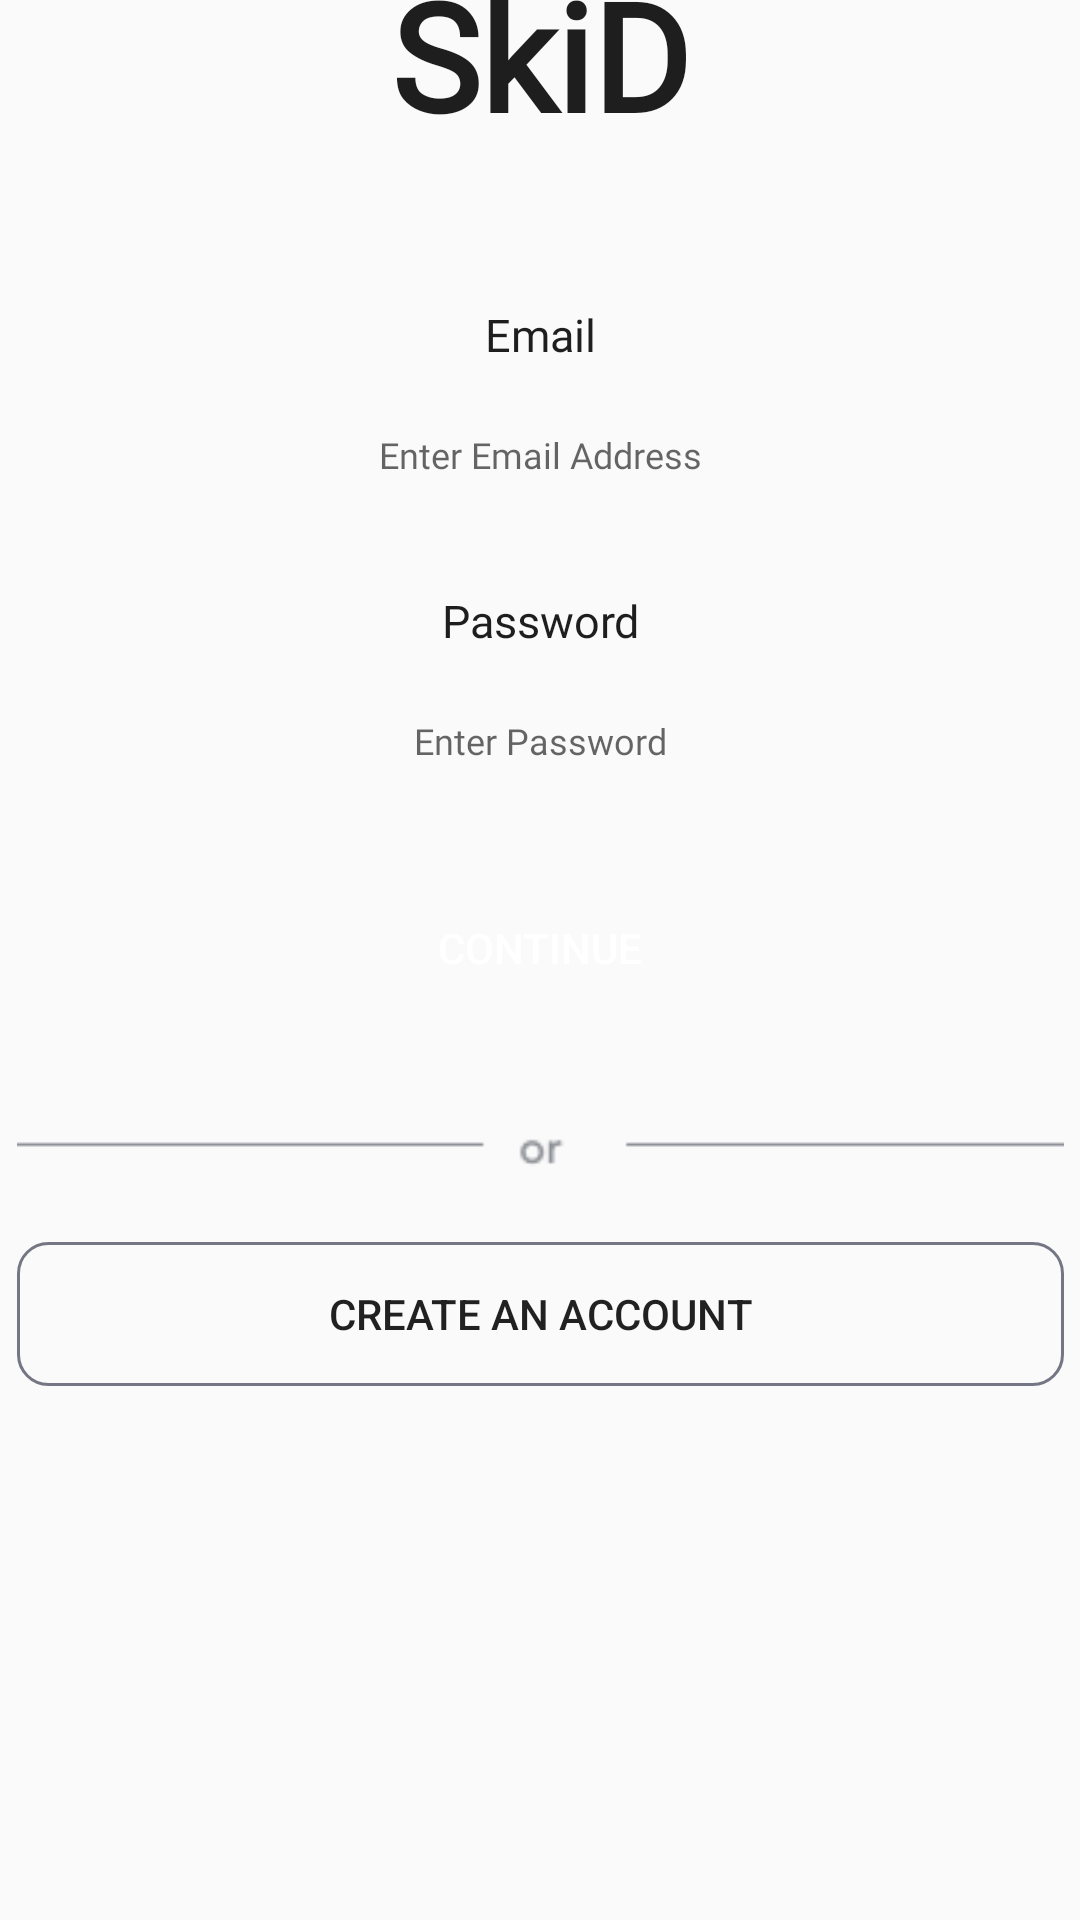

Android layout source for this screen:
<!-- AndroidManifest.xml: application theme Theme.SKID -->
<!-- res/layout/activity_sign_in.xml -->
<?xml version="1.0" encoding="utf-8"?>
<androidx.constraintlayout.widget.ConstraintLayout xmlns:android="http://schemas.android.com/apk/res/android"
    xmlns:app="http://schemas.android.com/apk/res-auto"
    xmlns:tools="http://schemas.android.com/tools"
    android:id="@+id/main"
    android:layout_width="match_parent"
    android:layout_height="match_parent"
    tools:context=".SignIn">

    <LinearLayout
        android:layout_width="349dp"
        android:layout_height="696dp"
        android:layout_marginStart="50dp"
        android:layout_marginTop="20dp"
        android:layout_marginEnd="50dp"
        android:layout_marginBottom="20dp"
        android:orientation="vertical"
        app:layout_constraintBottom_toBottomOf="parent"
        app:layout_constraintEnd_toEndOf="parent"
        app:layout_constraintStart_toStartOf="parent"
        app:layout_constraintTop_toTopOf="parent">

        <ImageView
            android:id="@+id/imageView"
            android:layout_width="match_parent"
            android:layout_height="wrap_content"
            app:srcCompat="@drawable/skid_logo"
            android:contentDescription="@string/default_string" />

        <TextView
            android:id="@+id/textView2"
            android:layout_width="match_parent"
            android:layout_height="wrap_content"
            android:fontFamily="@font/poppins_regular"
            android:text="@string/welcome"
            android:textAlignment="center"
            android:textColor="@color/span_color"
            android:textSize="20sp" />

        <TextView
            android:id="@+id/textView3"
            android:layout_width="match_parent"
            android:layout_height="wrap_content"
            android:layout_marginTop="-15dp"
            android:fontFamily="@font/poppins_regular"
            android:text="@string/skid"
            android:textAlignment="center"
            android:textColor="@color/font_color"
            android:textSize="50sp"
            android:textStyle="bold" />

        <LinearLayout
            android:layout_width="match_parent"
            android:layout_height="wrap_content"
            android:layout_marginTop="50dp"
            android:orientation="vertical">

            <TextView
                android:layout_width="match_parent"
                android:layout_height="wrap_content"
                android:text="@string/email"
                android:textAlignment="center"
                android:fontFamily="@font/poppins_regular"
                android:textColor="@color/font_color"
                android:textSize="15sp" />

            <EditText
                android:layout_width="match_parent"
                android:layout_height="50dp"
                android:layout_marginTop="5dp"
                android:autofillHints="emailAddress"
                android:background="@drawable/inputs_border_radius"
                android:ems="10"
                android:fontFamily="@font/poppins_regular"
                android:hint="@string/enter_email"

                android:inputType="textEmailAddress"
                android:textAlignment="center"
                android:textColor="@color/font_color"
                android:textSize="12sp" />

            <TextView
                android:layout_width="match_parent"
                android:layout_height="wrap_content"
                android:layout_marginTop="20dp"
                android:text="@string/password"
                android:textAlignment="center"
                android:fontFamily="@font/poppins_regular"
                android:textColor="@color/font_color"
                android:textSize="15sp" />

            <EditText
                android:layout_width="match_parent"
                android:layout_height="50dp"
                android:layout_marginTop="5dp"
                android:autofillHints="emailAddress"
                android:background="@drawable/inputs_border_radius"
                android:ems="10"
                android:fontFamily="@font/poppins_regular"
                android:hint="@string/enter_password"
                android:inputType="textPassword"
                android:textAlignment="center"
                android:textColor="@color/font_color"
                android:textSize="12sp" />

            <Button
                android:id="@+id/button"
                android:layout_width="match_parent"
                android:layout_height="wrap_content"
                android:text="@string/cont"
                android:backgroundTint="@color/primary_color"
                android:textColor="@color/white"
                android:background="@drawable/inputs_border_radius"
                android:layout_marginTop="20dp"

                />

        </LinearLayout>

        <ImageView
            android:id="@+id/imageView2"
            android:layout_width="match_parent"
            android:layout_height="wrap_content"
            app:srcCompat="@drawable/or"
            android:layout_marginTop="30dp"
            android:contentDescription="@string/default_string"
            />

        <Button
            android:id="@+id/button2"
            android:layout_width="match_parent"
            android:layout_height="wrap_content"
            android:layout_marginTop="20dp"
            android:background="@drawable/transparent_bakcground_button"
            android:text="@string/create" />



    </LinearLayout>
</androidx.constraintlayout.widget.ConstraintLayout>
<!-- resources referenced by this layout -->
<resources>
  <color name="font_color">#1E1E1E</color>
  <color name="primary_color">#079A4B</color>
  <color name="span_color">#747683</color>
  <color name="white">#FFFFFFFF</color>
  <!-- drawable or: png bitmap (drawable, 523 bytes) -->
  <!-- drawable transparent_bakcground_button (drawable) -->
  <?xml version="1.0" encoding="utf-8"?>
  <shape xmlns:android="http://schemas.android.com/apk/res/android">
      <stroke android:width="1dp" android:color="#747683"/>
      <corners android:radius="10dp" />
  </shape>
  <string name="cont">Continue</string>
  <string name="create">Create an Account</string>
  <string name="default_string">default</string>
  <string name="email">Email</string>
  <string name="enter_email">Enter Email Address</string>
  <string name="enter_password">Enter Password</string>
  <string name="password">Password</string>
  <string name="skid">SkiD</string>
  <string name="welcome">Welcome to</string>
  <style name="Theme.SKID" parent="Base.Theme.SKID" />
  <style name="Base.Theme.SKID" parent="Theme.AppCompat.Light.NoActionBar">
          
          
      </style>
</resources>
